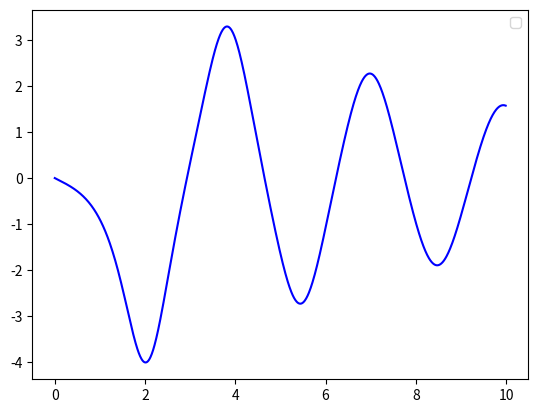

The matplotlib source for this figure:
import numpy as np 
from scipy.integrate import odeint
import matplotlib.pyplot as plt 
t = np.arange(0, 10, 0.01)
def diff_func(z, t):
    theta, omega = z
    
    dthera_dt = omega
    domega_d = - b * omega - c * np.sin(theta)
    
    return dthera_dt, domega_d
theta0 = np.pi - 0.1
omega0 = 0

z0 = theta0,  omega0

b = 0.25 
c = 5.0

sol = odeint(diff_func, z0, t)

plt.plot(t, sol[:, 1], 'b')

plt.legend()
plt.show()